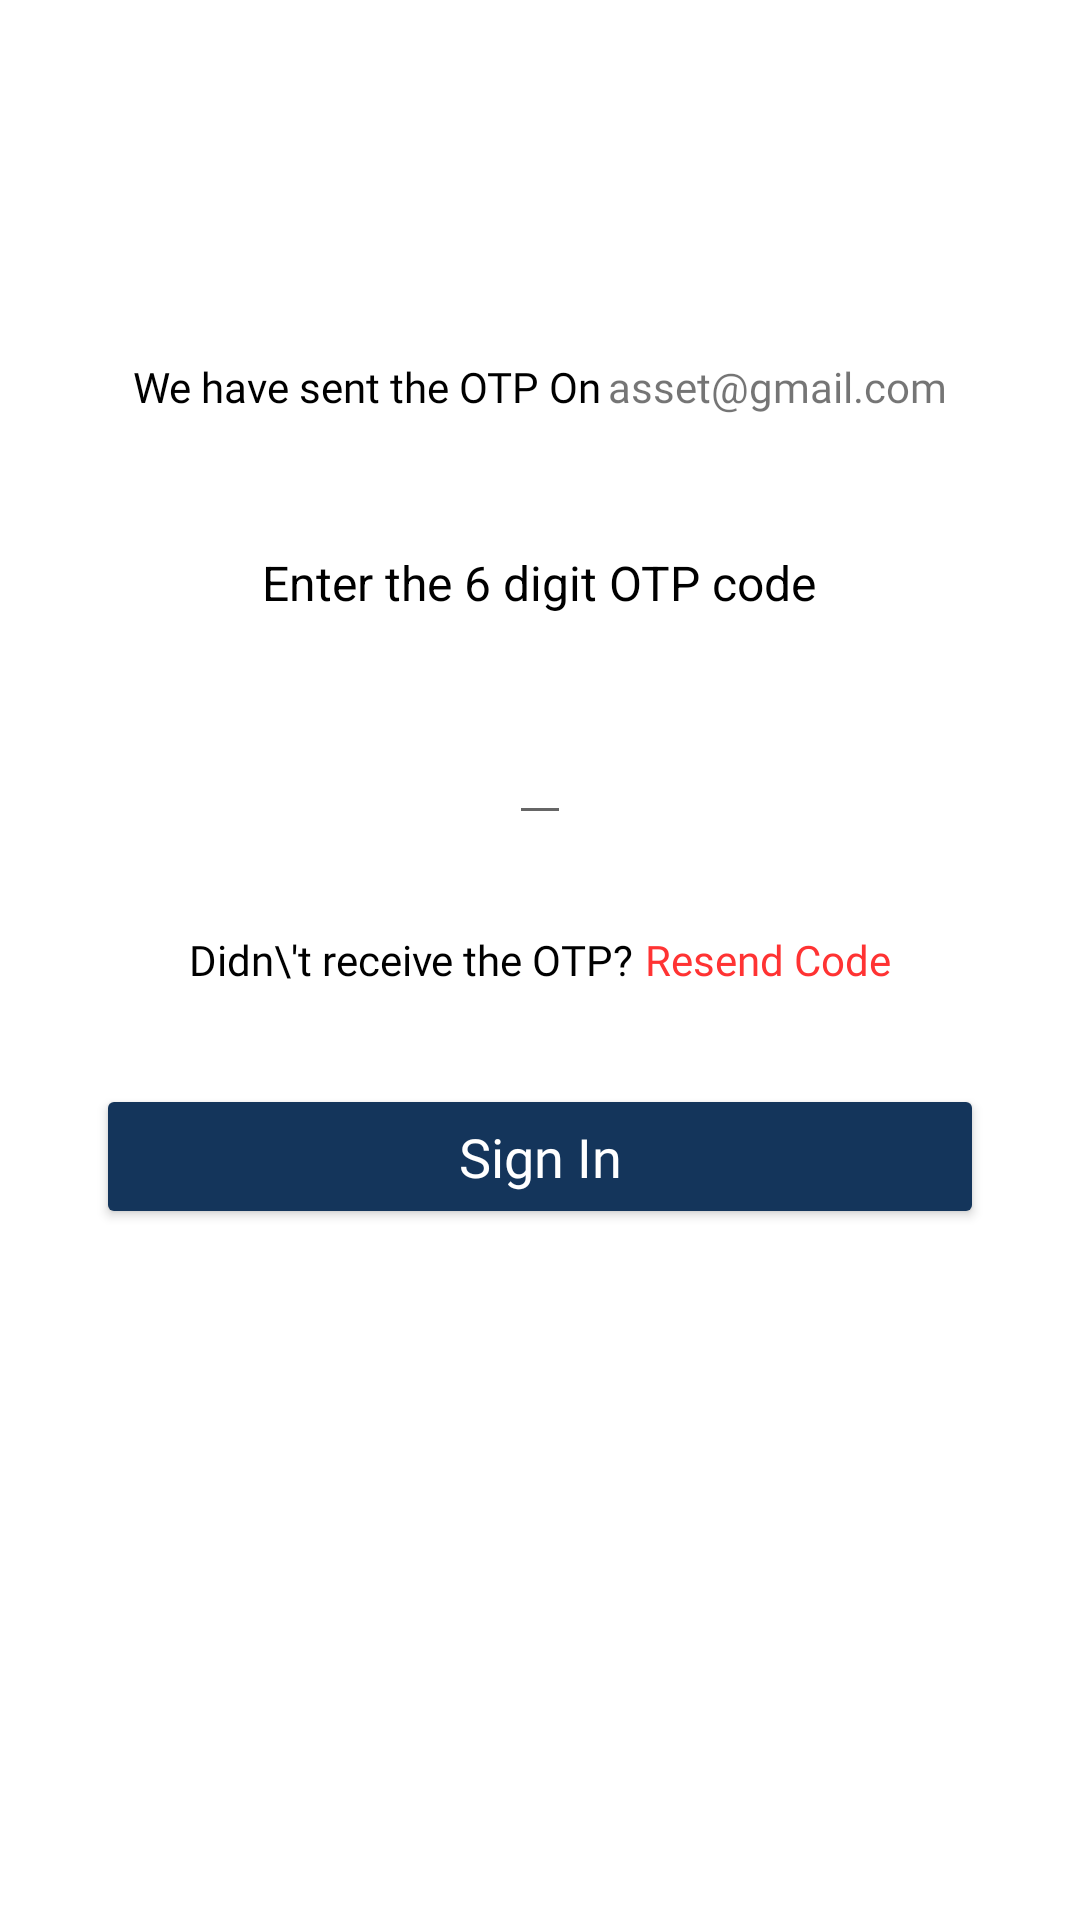

Produce the Android XML layout that renders to this screen, including the resource entries it uses.
<!-- AndroidManifest.xml: activity theme WhiteABTheme -->
<!-- res/layout/activity_otp.xml -->
<?xml version="1.0" encoding="utf-8"?>
<RelativeLayout xmlns:android="http://schemas.android.com/apk/res/android"
    xmlns:tools="http://schemas.android.com/tools"
    android:layout_width="match_parent"
    android:layout_height="match_parent"
    tools:context=".activity.login.OtpActivity">

    <LinearLayout
        android:id="@+id/llOtpView0"
        android:layout_width="wrap_content"
        android:layout_height="wrap_content"
        android:layout_above="@id/tvMessage3"
        android:layout_centerInParent="true"
        android:layout_marginTop="32dp"
        android:layout_marginBottom="45dp"
        android:orientation="horizontal">

        <TextView
            android:id="@+id/tvMessage1"
            android:layout_width="wrap_content"
            android:layout_height="wrap_content"
            android:layout_marginEnd="2dp"
            android:fontFamily="@font/roboto_medium"
            android:text="We have sent the OTP On"
            android:textColor="@color/black"
            android:textSize="14sp" />

        <TextView
            android:id="@+id/tvMessage2"
            android:layout_width="wrap_content"
            android:layout_height="wrap_content"
            android:fontFamily="@font/roboto_medium"
            android:text="asset@gmail.com"
            android:textSize="14sp" />

    </LinearLayout>

    <TextView
        android:id="@+id/tvMessage3"
        android:layout_width="wrap_content"
        android:layout_height="wrap_content"
        android:layout_above="@id/otp_view"
        android:layout_centerHorizontal="true"
        android:layout_marginBottom="32dp"
        android:text="Enter the 6 digit OTP code"
        android:textColor="@color/black"
        android:textSize="16sp" />

    <EditText
        android:id="@+id/otp_view"
        android:layout_width="wrap_content"
        android:layout_height="wrap_content"
        android:layout_above="@id/llOtpView1"
        android:layout_centerHorizontal="true"
        android:layout_marginStart="32dp"
        android:layout_marginEnd="32dp"
        android:inputType="number"
        android:textColor="@android:color/white" />

    <LinearLayout
        android:id="@+id/llOtpView1"
        android:layout_width="wrap_content"
        android:layout_height="wrap_content"
        android:layout_centerInParent="true"
        android:layout_marginTop="32dp"
        android:orientation="horizontal">

        <TextView
            android:id="@+id/tvMessage4"
            android:layout_width="wrap_content"
            android:layout_height="wrap_content"
            android:layout_marginEnd="2dp"
            android:fontFamily="@font/roboto_medium"
            android:text="Didn\'t receive the OTP?"
            android:textColor="@color/black"
            android:textSize="14sp" />

        <TextView
            android:id="@+id/tvMessage5"
            android:layout_width="wrap_content"
            android:layout_height="wrap_content"
            android:layout_marginStart="2dp"
            android:background="?attr/selectableItemBackground"
            android:clickable="true"
            android:focusable="true"
            android:fontFamily="@font/roboto_medium"
            android:onClick="resendCode"
            android:text="@string/resend_code"
            android:textColor="@color/red"
            android:textSize="14sp" />

    </LinearLayout>

    <Button
        android:id="@+id/btnSignIn"
        android:layout_width="match_parent"
        android:layout_height="wrap_content"
        android:layout_below="@id/llOtpView1"
        android:layout_marginStart="32dp"
        android:layout_marginTop="32dp"
        android:layout_marginEnd="32dp"
        android:backgroundTint="@color/blue"
        android:fontFamily="@font/roboto_bold"
        android:onClick="launchSetPasswordActivity"
        android:padding="12dp"
        android:text="@string/sign_in"
        android:textAllCaps="false"
        android:textColor="@color/white"
        android:textSize="18sp" />

</RelativeLayout>
<!-- resources referenced by this layout -->
<resources>
  <color name="black">#000000</color>
  <color name="blue">#14355B</color>
  <color name="red">#FF3333</color>
  <color name="white">#FFFFFF</color>
  <string name="resend_code">Resend Code</string>
  <string name="sign_in">Sign In</string>
  <style name="WhiteABTheme" parent="Theme.AppCompat.Light">
          <item name="android:background">@color/white</item>
      </style>
</resources>
